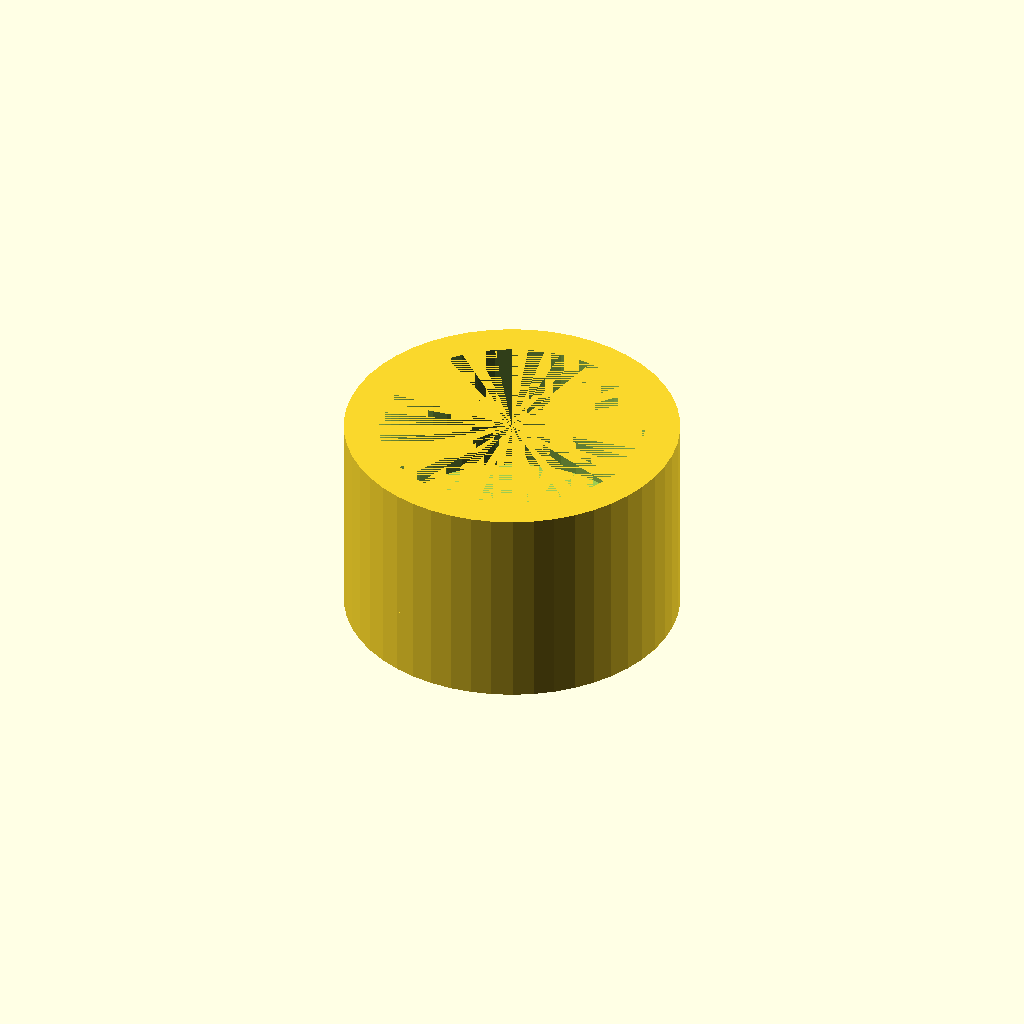
Cell 1: rendered with the file's own defaults.
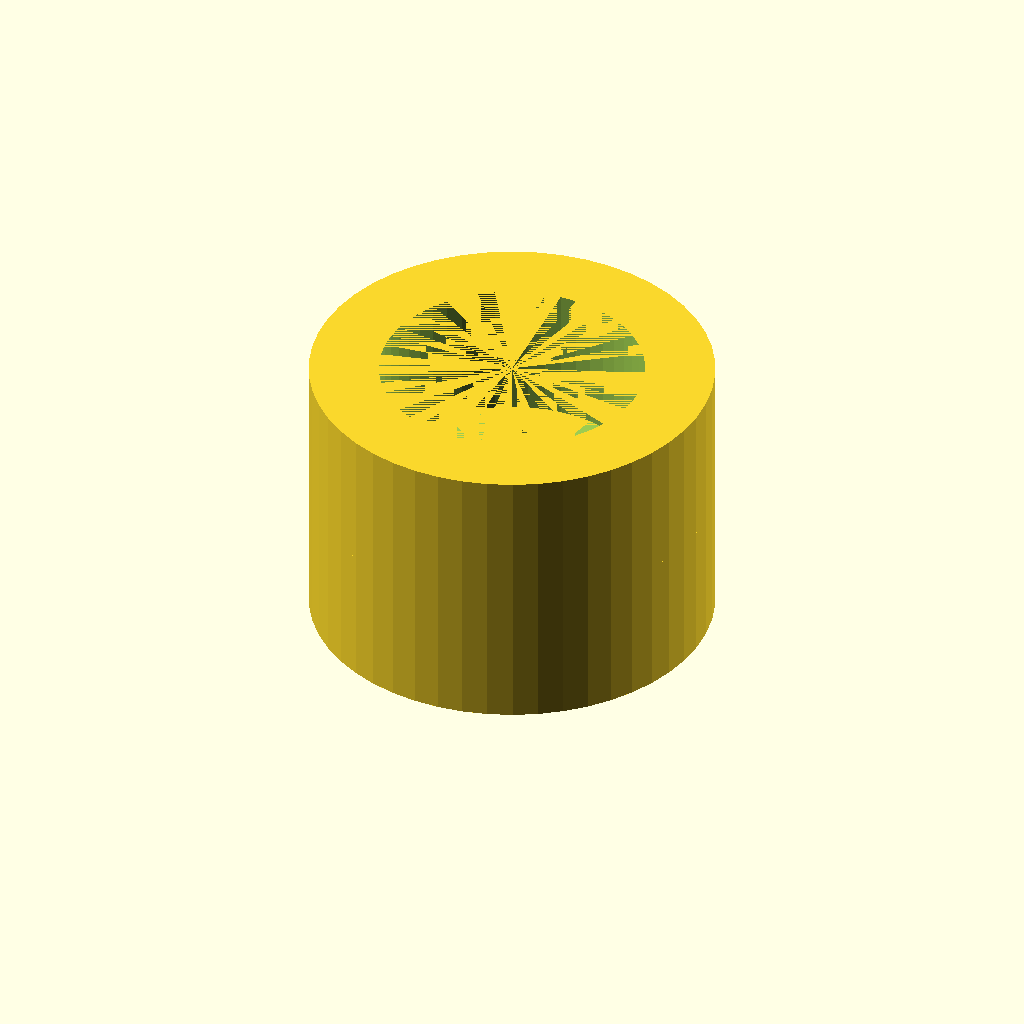
Cell 2 — wall set to 4, the other parameters unchanged.
All cells are drawn from one camera (rotation 55°, 0°, 25°, orthographic, colour scheme Cornfield), so only the parameter changes between them.
Source of the model, openscad/leg.scad:
$fn = 50;
wall = 2;

module leg(head_d=8, bolt_d=4, head_space_h=3.5, cone_h=2.8, pad=0.5) {

	ext_d = head_d + wall + pad*2;
	h = head_space_h + wall;

	translate([0, 0, wall]) {
		difference() {
		cylinder(d=ext_d, h=head_space_h);
		cylinder(d=head_d+pad*2, h=head_space_h-cone_h);
		translate([0, 0, head_space_h-cone_h]) {
			cylinder(d1=head_d+pad*2, d2=bolt_d+pad*2, h=cone_h);
		}
		}
	}
	difference() {
		cylinder(d=ext_d, h=wall);
		cylinder(d=bolt_d+pad*2, h=wall);
	}

}

//leg(bolt_d=4, head_d=8, head_space_h=3.5, cone_h=2.8);
leg(bolt_d=3, head_d=5.2, head_space_h=4, cone_h=0, pad=1.2);
Customizer parameters (derived from the source; name, type, default, range or options):
wall: number, default 2
